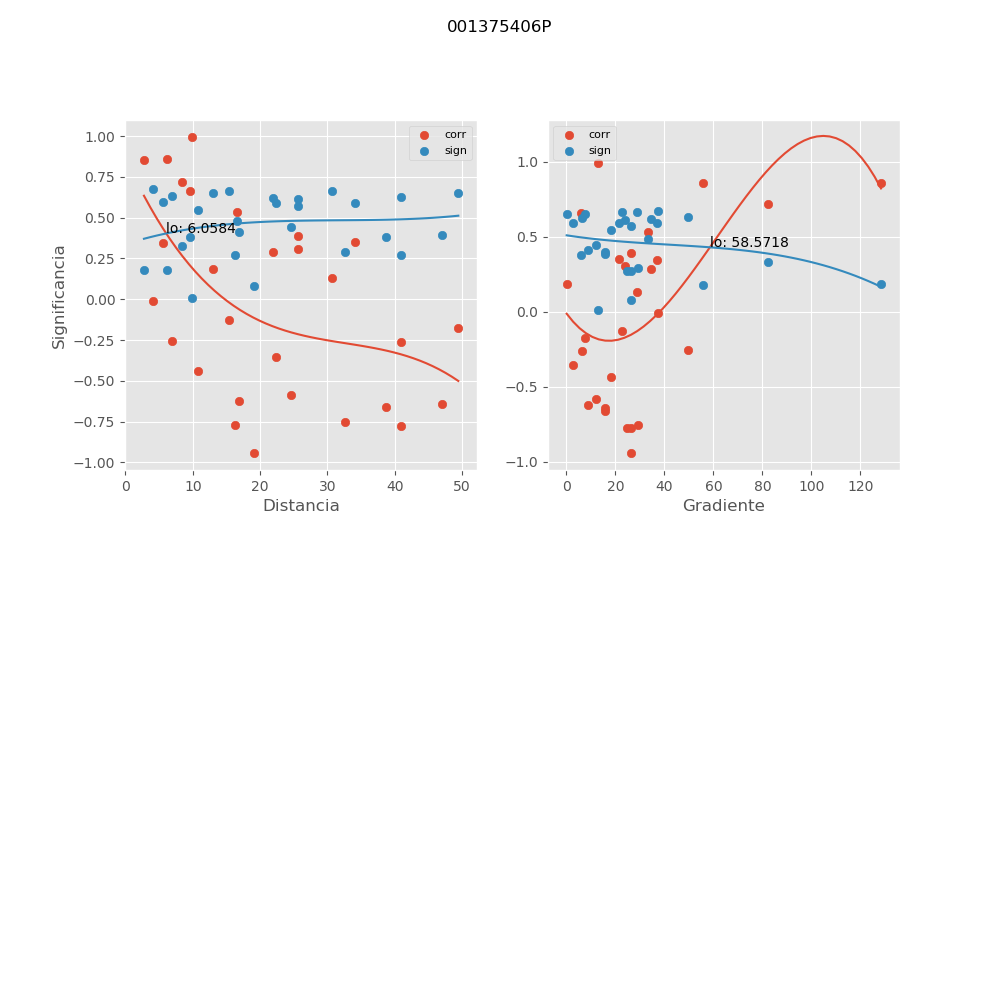

Values plotted in this chart, from the file beside it:
, mx_co, mx_di, mx_gr, mx_si
0, -0.6437, 47.04, 15.67, 0.395
1, -0.1752, 49.47, 7.783, 0.6538
2, -0.7747, 41, 26.35, 0.2697
3, 0.3493, 34.1, 21.58, 0.5922
4, 0.13, 30.7, 28.87, 0.6631
5, 0.3897, 25.67, 26.45, 0.5721
6, 0.9923, 9.845, 12.8, 0.01036
7, 0.8547, 2.744, 128.4, 0.1817
8, 0.8585, 6.148, 55.82, 0.1774
9, 0.1835, 13.05, 0.1244, 0.6518
10, -0.6208, 16.86, 8.839, 0.4145
11, -0.3536, 22.43, 2.604, 0.5902
12, -0.6587, 38.73, 15.78, 0.3818
13, 0.7155, 8.465, 82.16, 0.3292
14, -0.1266, 15.38, 22.8, 0.6637
15, -0.94, 19.04, 26.33, 0.07848
16, -0.5847, 24.55, 11.97, 0.4439
17, -0.2649, 40.99, 6.319, 0.6272
18, -0.2571, 6.932, 49.74, 0.6299
19, -0.4366, 10.71, 18.12, 0.5459
20, -0.7722, 16.29, 24.65, 0.2723
21, -0.7533, 32.59, 29.29, 0.2917
22, -0.01125, 4.034, 37.35, 0.6744
23, 0.6607, 9.577, 5.928, 0.38
24, 0.3062, 25.68, 23.74, 0.6113
25, 0.3463, 5.59, 37.1, 0.5936
26, 0.2868, 21.96, 34.63, 0.619
27, 0.5338, 16.57, 33.37, 0.4823
